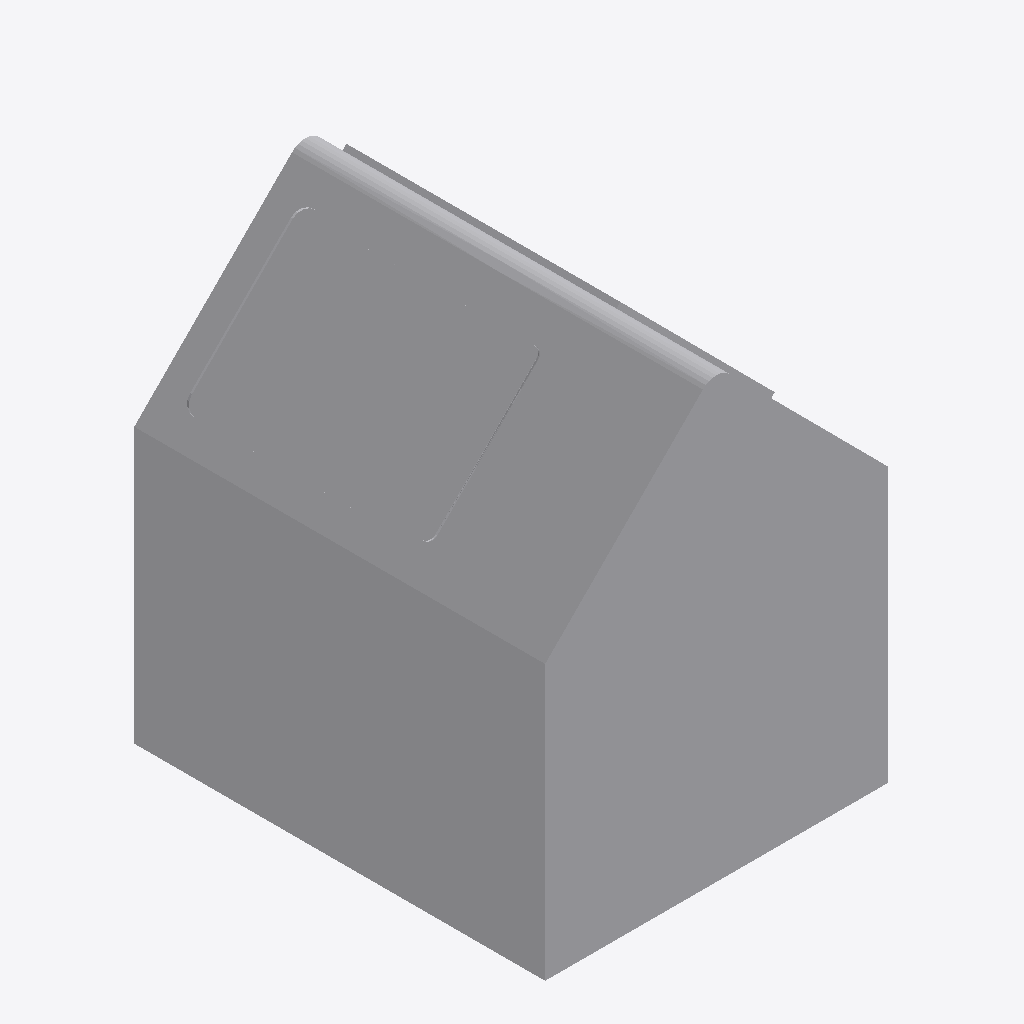
Isometric view of an IFC building model (IFC-SPF (STEP), schema IFC2X3, length unit metre), seen from the south-west, elements coloured by IFC class (only those large enough to see are counted): 12 other elements (light grey).
Extent 2.5 m × 3.0 m × 3.2 m (x, y, z). Elements (25): 25 IfcProxy.

HEADER;
FILE_DESCRIPTION(('IFC 2x3 Building Model'),'2;1');
FILE_NAME('','2025-08-26T22:56:36',('leopold tanpreet malkit singh'),(''),'','ASIFC - 3.6.0.1450','');
FILE_SCHEMA(('IFC2X3'));
ENDSEC;
DATA;
#7=IFCPROJECT('1ei0LiLjz4Qwpfsj2pyTGP',#6,$,'',$,$,$,(#14),#8);
#20=IFCSITE('1$l6Xhjkr4wvdA1Uw2Y4pK',#6,$,$,$,#21,$,$,.ELEMENT.,(0,0,0,0),(0,0,0,0),0.0,'',$);
#5498=IFCPROXY('0$F_8$rS12eAmBhINDzliN',#6,'GH_Obj','',$,#5499,#5504,.PRODUCT.,$);
#5334=IFCPROXY('1UkinfARj75wR1orUeldEd',#6,'GH_Obj','',$,#5335,#5340,.PRODUCT.,$);
#2525=IFCPROXY('0QqmiTOQ18Jwa$C_dwJRJs',#6,'GH_Obj','',$,#2526,#2531,.PRODUCT.,$);
#11442=IFCPROXY('0xHidqllH8jf5iZ1Zehm4h',#6,'GH_Obj','',$,#11443,#11448,.PRODUCT.,$);
#1745=IFCPROXY('1q8xDn4drC7OEuVB7TeXIg',#6,'GH_Obj','',$,#1746,#1751,.PRODUCT.,$);
#5425=IFCPROXY('0URDbJCUj99R$zLcqKWWts',#6,'GH_Obj','',$,#5426,#5431,.PRODUCT.,$);
#11996=IFCPROXY('3ugcvFKi5EehB33cQvW3tk',#6,'GH_Obj','',$,#11997,#12002,.PRODUCT.,$);
#10539=IFCPROXY('2xiHpsMn56jBDC9cJKc0JJ',#6,'GH_Obj','',$,#10540,#10545,.PRODUCT.,$);
#3474=IFCPROXY('2He0vJgBT1Z8$qrimJTm3K',#6,'GH_Obj','',$,#3475,#3480,.PRODUCT.,$);
#11022=IFCPROXY('1XSWQheeb8Xgmn1JNwn2Sp',#6,'GH_Obj','',$,#11023,#11028,.PRODUCT.,$);
#5899=IFCPROXY('1TGsniUhH6fOt4l4glUjMx',#6,'GH_Obj','',$,#5900,#5905,.PRODUCT.,$);
#7009=IFCPROXY('2w_LQQgyD1ZR4lo$CjXr89',#6,'GH_Obj','',$,#7010,#7015,.PRODUCT.,$);
ENDSEC;
